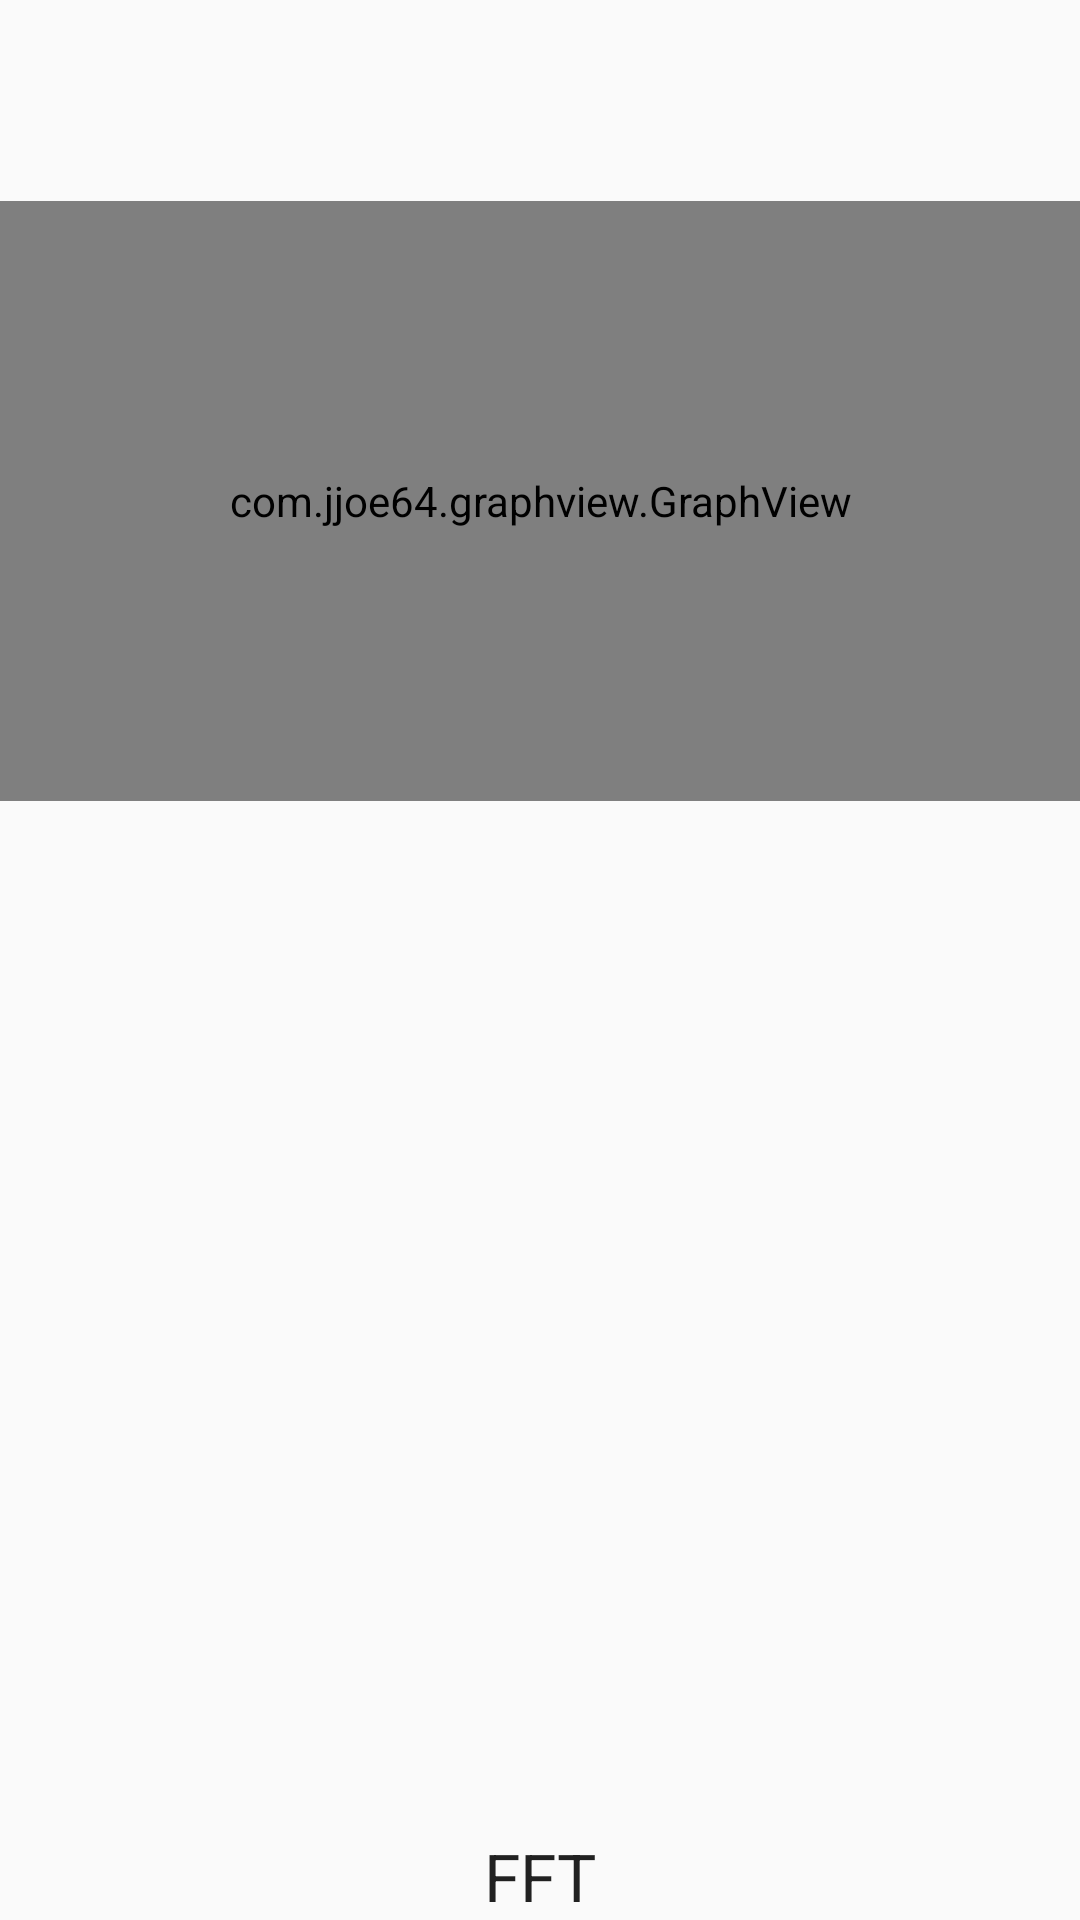

Produce the Android XML layout that renders to this screen, including the resource entries it uses.
<!-- AndroidManifest.xml: application theme AppTheme -->
<!-- res/layout/tab_fragment_5.xml -->
<?xml version="1.0" encoding="utf-8"?>
<RelativeLayout xmlns:android="http://schemas.android.com/apk/res/android"
    android:layout_width="match_parent"
    android:layout_height="match_parent"
    android:orientation="vertical">

    <TextView
        android:id="@+id/textView"
        android:layout_width="wrap_content"
        android:layout_height="wrap_content"
        android:text="@string/tab_5"
        android:textAppearance="?android:attr/textAppearanceLarge"
        android:layout_alignParentBottom="true"
        android:layout_centerHorizontal="true" />

    <com.jjoe64.graphview.GraphView
        android:layout_width="match_parent"
        android:layout_height="200dip"
        android:layout_marginTop="67dp"
        android:id="@+id/math_graph" />

</RelativeLayout>
<!-- resources referenced by this layout -->
<resources>
  <string name="tab_5">FFT</string>
  <style name="AppTheme" parent="Theme.AppCompat.Light.NoActionBar">
          <item name="colorPrimary">#1C1C1C</item>
          <item name="colorPrimaryDark">#151515</item>
          <item name="colorAccent">#0174DF</item>
      </style>
</resources>
